The GitHub repository passportpowell/Project5 contains a labelled image folder "cherry-leaves" with 2 categories: healthy, powdery mildew. Examples follow, each with its label.

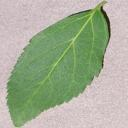
Label: healthy

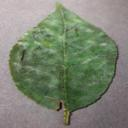
Label: powdery mildew

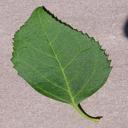
Label: healthy

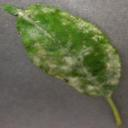
Label: powdery mildew

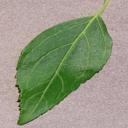
Label: healthy

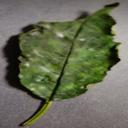
Label: powdery mildew
